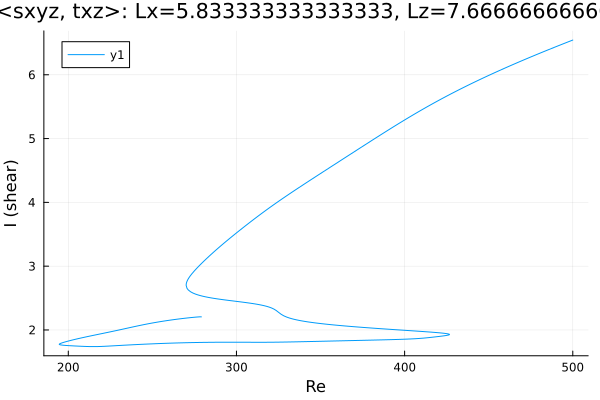

The data file committed next to this chart (first rows):
Re, shear
279.1, 2.205
279.1, 2.205
279.1, 2.205
279.1, 2.205
279.1, 2.205
279.1, 2.205
279.1, 2.205
279.1, 2.205
279.1, 2.205
278.9, 2.206
278.4, 2.206
277.7, 2.205
276.3, 2.202
274.9, 2.199
273.5, 2.196
272.1, 2.192
270.7, 2.188
269.3, 2.184
267.8, 2.179
266.4, 2.175
265, 2.17
263.6, 2.165
262.2, 2.16
260.8, 2.155
259.4, 2.149
257.9, 2.144
256.5, 2.138
255.1, 2.132
253.7, 2.126
252.3, 2.12
250.9, 2.113
249.5, 2.107
248, 2.1
246.8, 2.093
245.4, 2.086
243.9, 2.078
242.5, 2.071
241.1, 2.063
239.7, 2.055
238.3, 2.047
236.9, 2.039
235.5, 2.03
234, 2.022
232.6, 2.014
231.2, 2.006
229.8, 1.998
228.4, 1.99
227, 1.982
225.6, 1.974
224.1, 1.966
222.7, 1.958
221.3, 1.95
219.9, 1.943
218.5, 1.935
217.1, 1.927
215.7, 1.92
214.2, 1.912
212.8, 1.904
211.4, 1.896
210, 1.888
... 623 more rows
